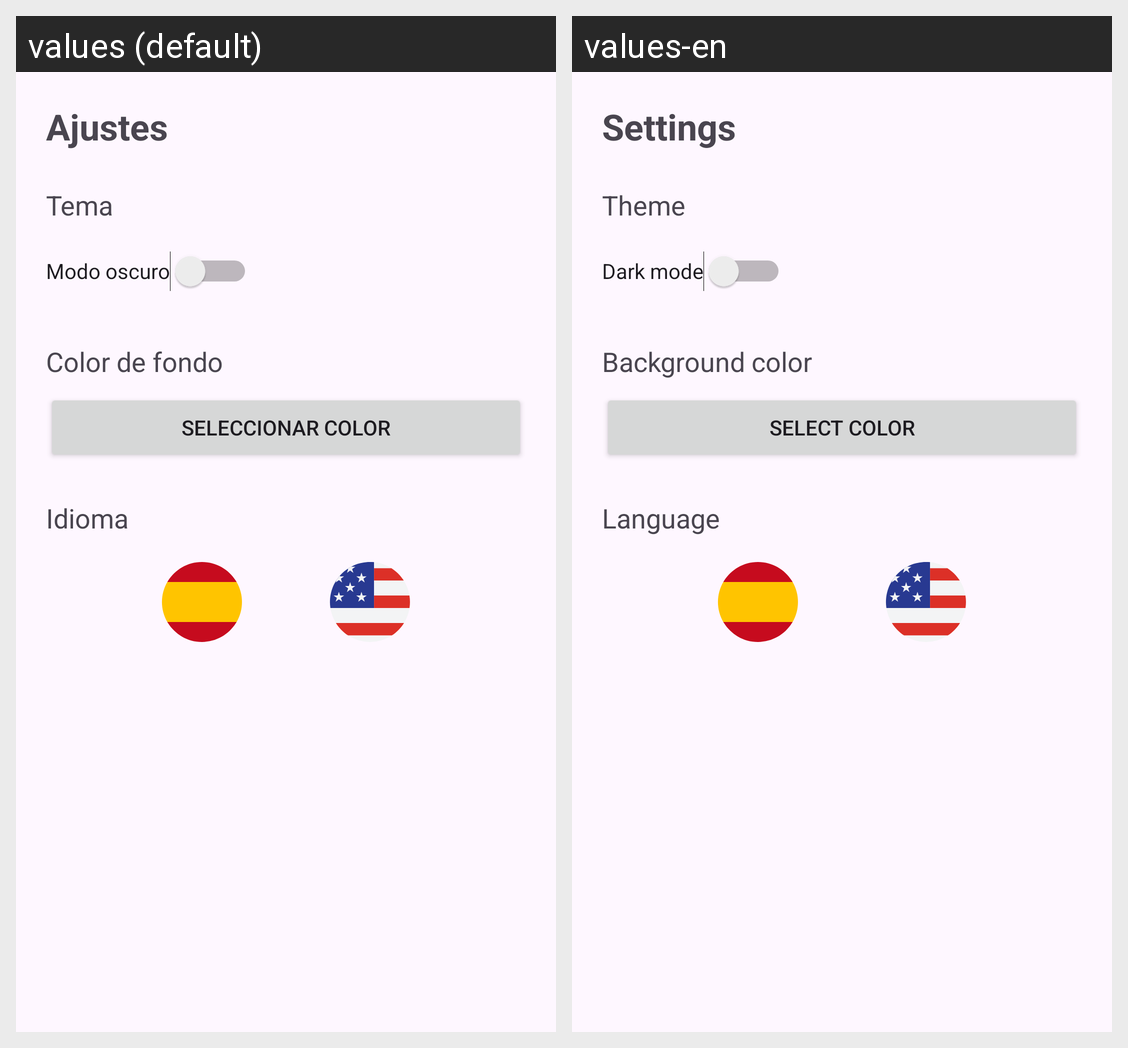

The same Android screen rendered under two of its app's locales, left to right. List the strings drawn on it with the default value and each locale's translation.
Android screen res/layout/activity_settings.xml rendered under 2 locales, left to right: values (default), values-en. Device: Nexus 5 (rendered at 1080×1920; each locale shown at half size, 540×960, under a caption strip naming it); theme Theme.Intellihome.
Strings drawn on this screen, with the default value and each locale's value (text and hints the layout hard-codes, and strings that could not be matched under every locale, appear in the picture but are not listed):

settings_title
  values: Ajustes
  values-en: Settings

settings_theme
  values: Tema
  values-en: Theme

settings_dark_mode
  values: Modo oscuro
  values-en: Dark mode

settings_background_color
  values: Color de fondo
  values-en: Background color

settings_select_color
  values: Seleccionar color
  values-en: Select color

settings_language
  values: Idioma
  values-en: Language
